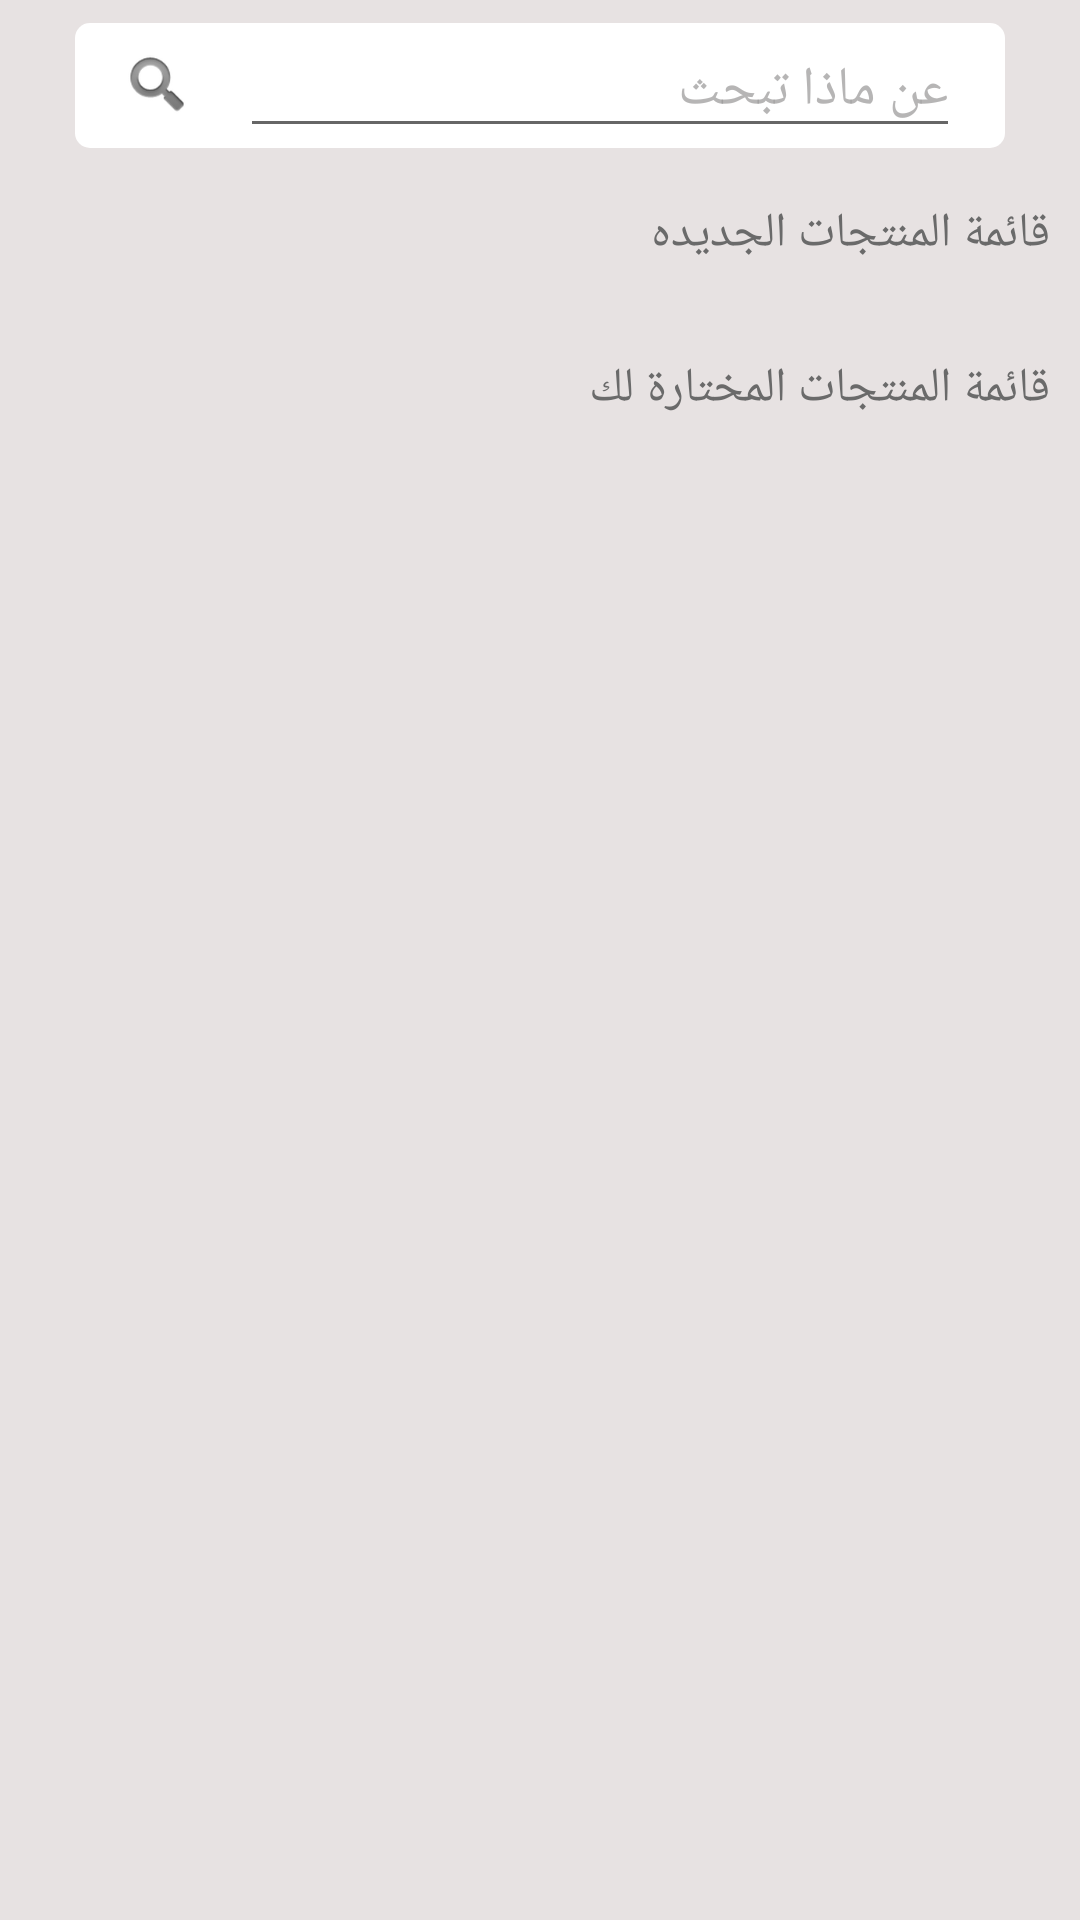

Reconstruct the res/layout file that produces this screen, plus the resources it refers to.
<!-- AndroidManifest.xml: application theme AppTheme -->
<!-- res/layout/layout_home.xml -->
<?xml version="1.0" encoding="utf-8"?>
<ScrollView xmlns:android="http://schemas.android.com/apk/res/android"
    android:layout_width="match_parent"
    android:background="#e7e2e2"
    android:layout_height="match_parent">

<RelativeLayout
    android:layout_width="match_parent"
    android:layout_height="match_parent">
    <RelativeLayout
        android:id="@+id/relbar"
        android:layout_width="match_parent"
        android:layout_height="match_parent"
        android:layout_marginTop="7.5dp"
        android:layout_marginBottom="7.55dp"
        android:layout_marginLeft="25dp"
        android:layout_marginRight="25dp"
        android:background="@drawable/white_button"
        android:layoutDirection="rtl">

        <ImageView
            android:id="@+id/search_icon"
            android:layout_width="25dp"
            android:layout_height="25dp"
            android:layout_centerVertical="true"
            android:layout_alignParentLeft="true"
            android:layout_marginLeft="15dp"
            android:src="@android:drawable/ic_search_category_default"/>

        <EditText
            android:id="@+id/tv_search"
            android:layout_width="match_parent"
            android:layout_height="match_parent"
            android:layout_toRightOf="@+id/search_icon"
            android:layout_marginLeft="15dp"
            android:layout_marginRight="15dp"
            android:textColor="@color/black"
            android:hint="عن ماذا تبحث "
            android:gravity="center_vertical"
            android:singleLine="true"
            android:maxLines="1"
            android:textColorHint="@color/lightGrey"/>

    </RelativeLayout>
<TextView
    android:id="@+id/txtnewproducts"
    android:layout_width="wrap_content"
    android:layout_marginTop="10dp"
    android:layout_marginRight="10dp"
    android:layout_alignParentRight="true"
    android:layout_below="@+id/relbar"
    android:text="قائمة المنتجات الجديده"
    android:textSize="16sp"
    android:textColor="@color/grey"
    android:layout_height="wrap_content" />

    <GridView
        android:id="@+id/grid_products"
        android:layout_below="@+id/txtnewproducts"
        android:layout_margin="10dp"
        android:minHeight="150dp"
        android:numColumns="2"
        android:layout_width="wrap_content"
        android:layout_height="wrap_content">
    </GridView>
    <TextView
        android:id="@+id/txtfavproduct"
        android:layout_width="wrap_content"
        android:layout_marginTop="10dp"
        android:layout_marginRight="10dp"
        android:layout_alignParentRight="true"
        android:text="قائمة المنتجات المختارة لك"
        android:textSize="16sp"
        android:layout_below="@+id/grid_products"
        android:textColor="@color/grey"
        android:layout_height="wrap_content" />
    <GridView
        android:id="@+id/grid_favproducts"
        android:layout_below="@+id/txtfavproduct"
        android:layout_margin="10dp"
        android:numColumns="2"
        android:layout_width="wrap_content"
        android:layout_height="wrap_content">
    </GridView>
</RelativeLayout>
</ScrollView>
<!-- resources referenced by this layout -->
<resources>
  <color name="black">#000</color>
  <color name="grey">#6A6A6A</color>
  <color name="lightGrey">#b7999898</color>
  <!-- drawable white_button (drawable-xhdpi) -->
  <?xml version="1.0" encoding="utf-8"?>
  <shape xmlns:android="http://schemas.android.com/apk/res/android"
         android:shape="rectangle" >
  
      <solid android:color="@color/white" />
      <corners android:radius="5dip" />
  
  
  </shape>
  <style name="AppTheme" parent="Theme.AppCompat.Light.DarkActionBar">
          
          <item name="colorPrimary">@color/colorPrimary</item>
          <item name="colorPrimaryDark">@color/colorPrimaryDark</item>
          <item name="colorAccent">@color/colorAccent</item>
      </style>
  <color name="white">#fff</color>
  <color name="colorPrimary">#1FBE88</color>
  <color name="colorPrimaryDark">#126046</color>
  <color name="colorAccent">#fff</color>
</resources>
